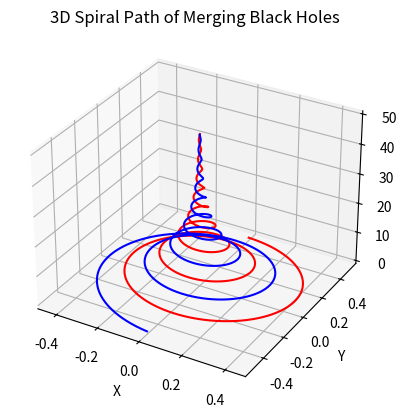

The matplotlib source for this figure:
import numpy as np
import matplotlib.pyplot as plt
from mpl_toolkits.mplot3d import Axes3D

# Define the parameters for the black holes
mass_1 = 10**6
mass_2 = 10**6
separation = 1
G = 6.67430 * 10**-11 # Gravitational constant

# Define the number of points to plot
N = 10000

# Calculate the gravitational force
def grav_force(m1, m2, r):
    return G * m1 * m2 / r**2

# Generate the 3D spiral path for the first black hole
t = np.linspace(0, 50, N)
r = separation / 2 * np.exp(-t/10)
x1 = r * np.sin(t)
y1 = r * np.cos(t)
z1 = t

# Generate the 3D spiral path for the second black hole
x2 = -x1
y2 = -y1
z2 = z1

# Plot the two merging spiral paths
fig = plt.figure()
ax = fig.add_subplot(111, projection='3d')
ax.plot(x1, y1, z1, 'red')
ax.plot(x2, y2, z2, 'blue')

# Add labels and title
ax.set_xlabel('X')
ax.set_ylabel('Y')
ax.set_zlabel('Z')
ax.set_title('3D Spiral Path of Merging Black Holes')

# Show the plot
plt.show()

